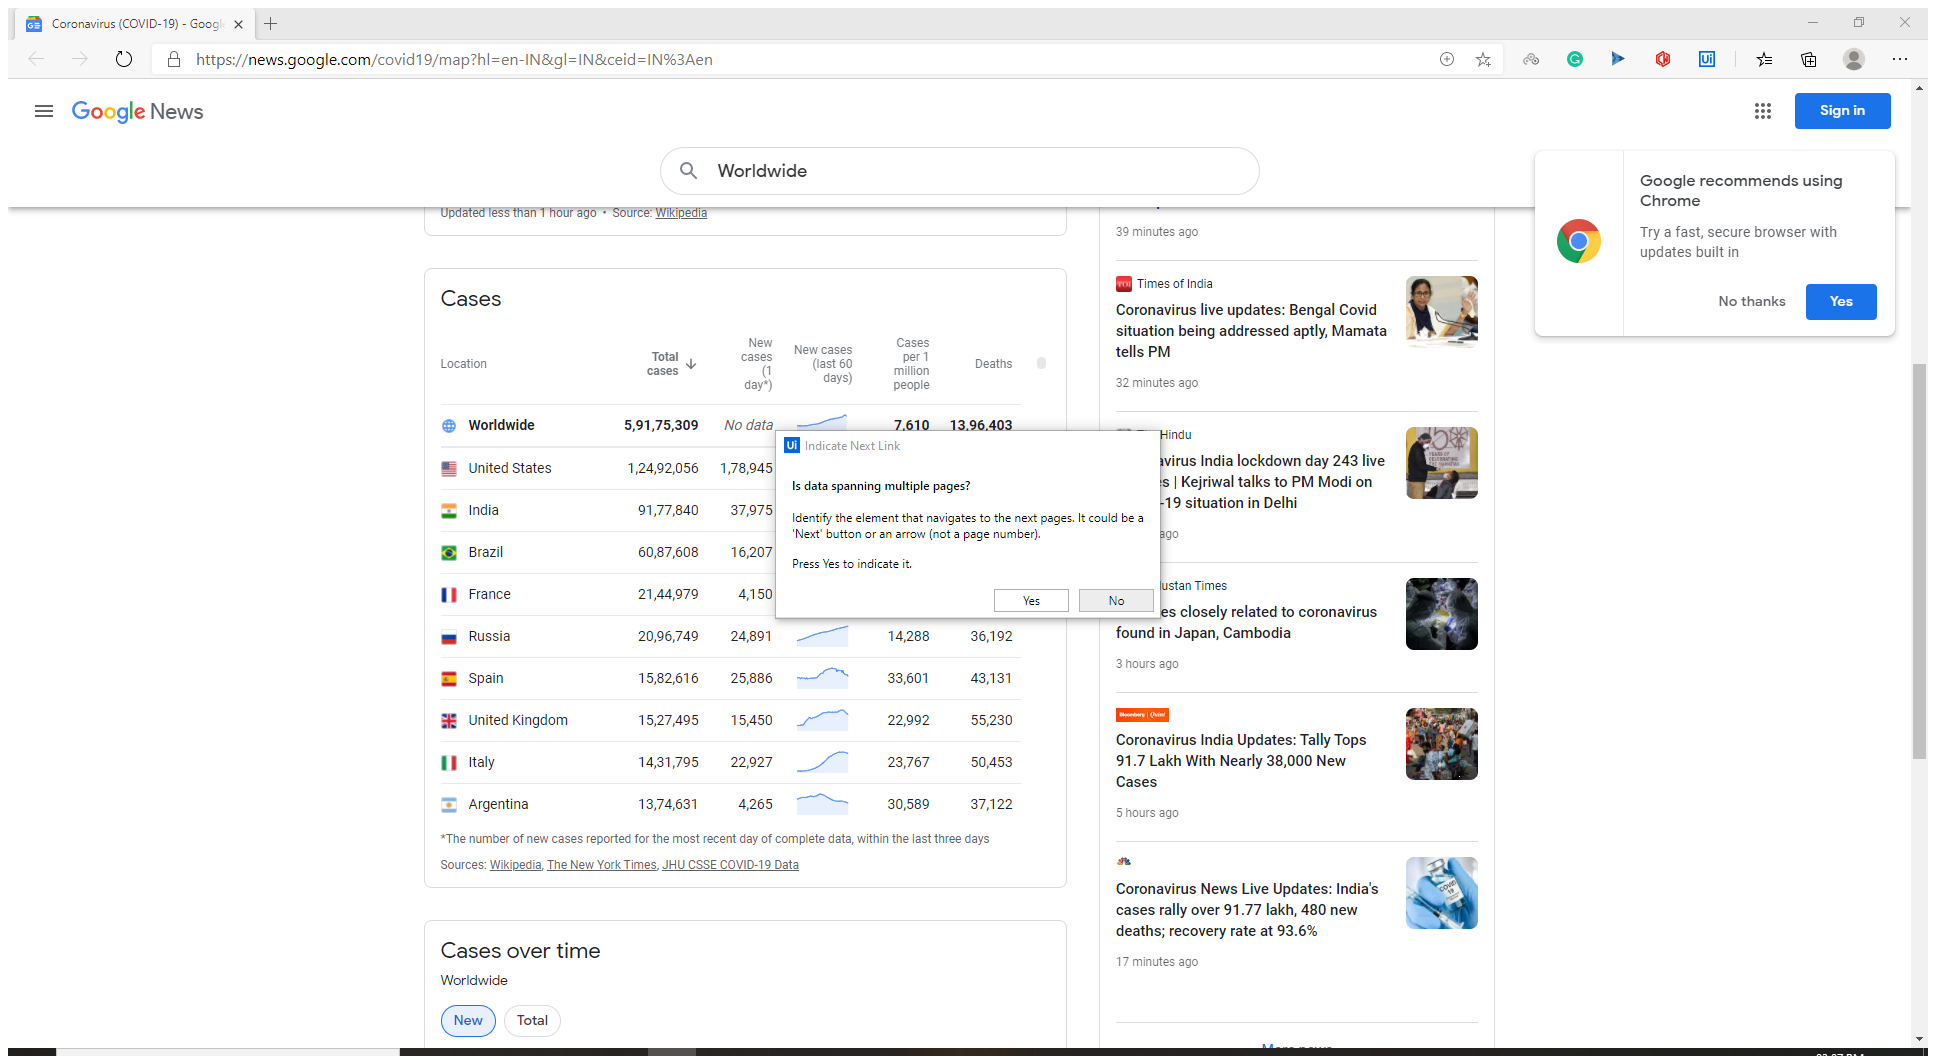
Task: Process implementation to retrieve Covid data and store it in excel.
Workflow: Covid Data

Step 1: Attach Browser 'Coronavir Page' in window 'Coronavirus (COVID-19) - Google News' (msedge.exe)

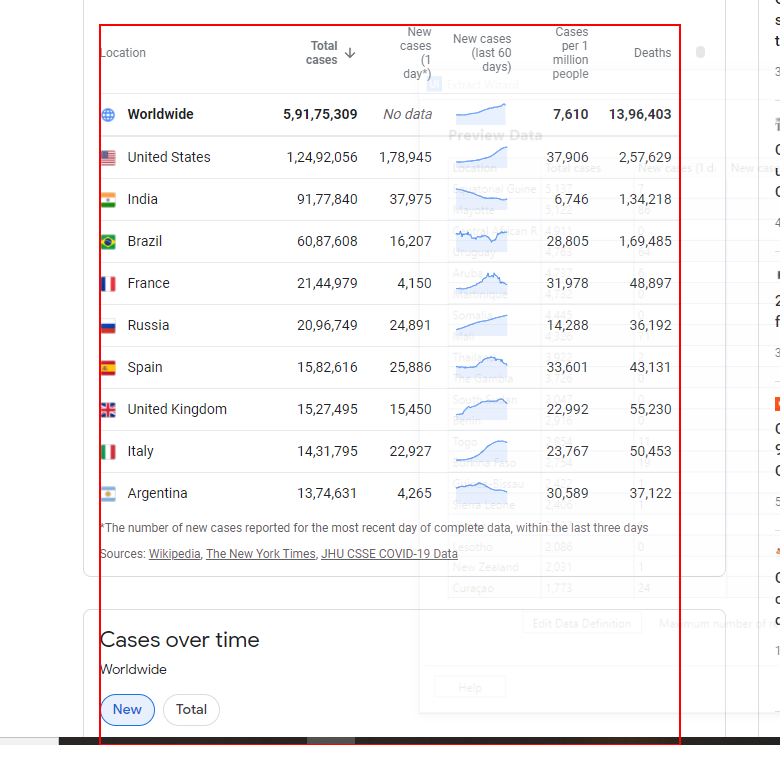
Step 2: get-text from the table